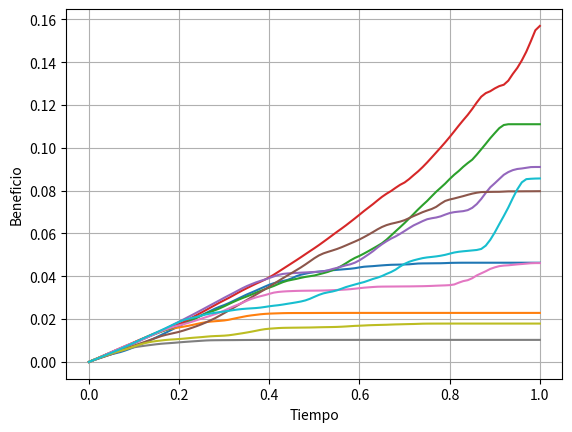

Write Python code to recreate this figure. (Note: this script raises an exception after producing the figure.)
import numpy as np
import matplotlib.pyplot as plt
from scipy.integrate import cumulative_trapezoid 


if __name__ == "__main__":
    # Parámetros
    mu = 0.15
    sigma_real = 0.5
    sigma_impl = 0.3
    r = 0.15
    D = 0.01
    S0 = 100
    E = 100
    T = 1
    N = 100
    M = 10

    dt = T / N
    t = np.linspace(0, T, N + 1)
    S_paths = np.zeros((M, N + 1))
    S_paths[:, 0] = S0

    # Simular trayectorias de S (GBM)
    for i in range(M):
        W = np.cumsum(np.sqrt(dt) * np.random.randn(N))
        S_paths[i, 1:] = S0 * np.exp((mu - 0.5 * sigma_real**2) * t[1:] + sigma_real * W)

    # Prealocar variables
    Gamma_i = np.zeros((M, N + 1))
    dPi = np.zeros((M, N + 1))
    Pi = np.zeros((M, N + 1))

    # Cálculo de Gamma^i y dPi
    for i in range(M):
        for j in range(N):
            tau = T - t[j]
            if tau > 0:
                S = S_paths[i, j]
                d1 = (np.log(S / E) + (r - D + 0.5 * sigma_impl**2) * tau) / (sigma_impl * np.sqrt(tau))
                N_prime = np.exp(-0.5 * d1**2) / np.sqrt(2 * np.pi)
                Gamma_i[i, j] = np.exp(-D * tau) * N_prime / (sigma_impl * S * np.sqrt(tau))
                dPi[i, j] = 0.5 * (sigma_real**2 - sigma_impl**2) * S**2 * Gamma_i[i, j] * dt

        # Integral acumulada 
        Pi[i, :] = cumulative_trapezoid(dPi[i, :] * np.exp(r * (t - t[0])), t, initial=0)

    # Graficar trayectorias de Pi
    plt.figure()
    plt.plot(t, Pi.T)
    plt.xlabel('Tiempo')
    plt.ylabel('Beneficio')
    plt.grid(True)


    plt.savefig(r'Imagenes/Parte1/10_Cobertura/Cobertura_Volat_Imp.pdf', format="pdf", bbox_inches="tight")
    plt.close()
